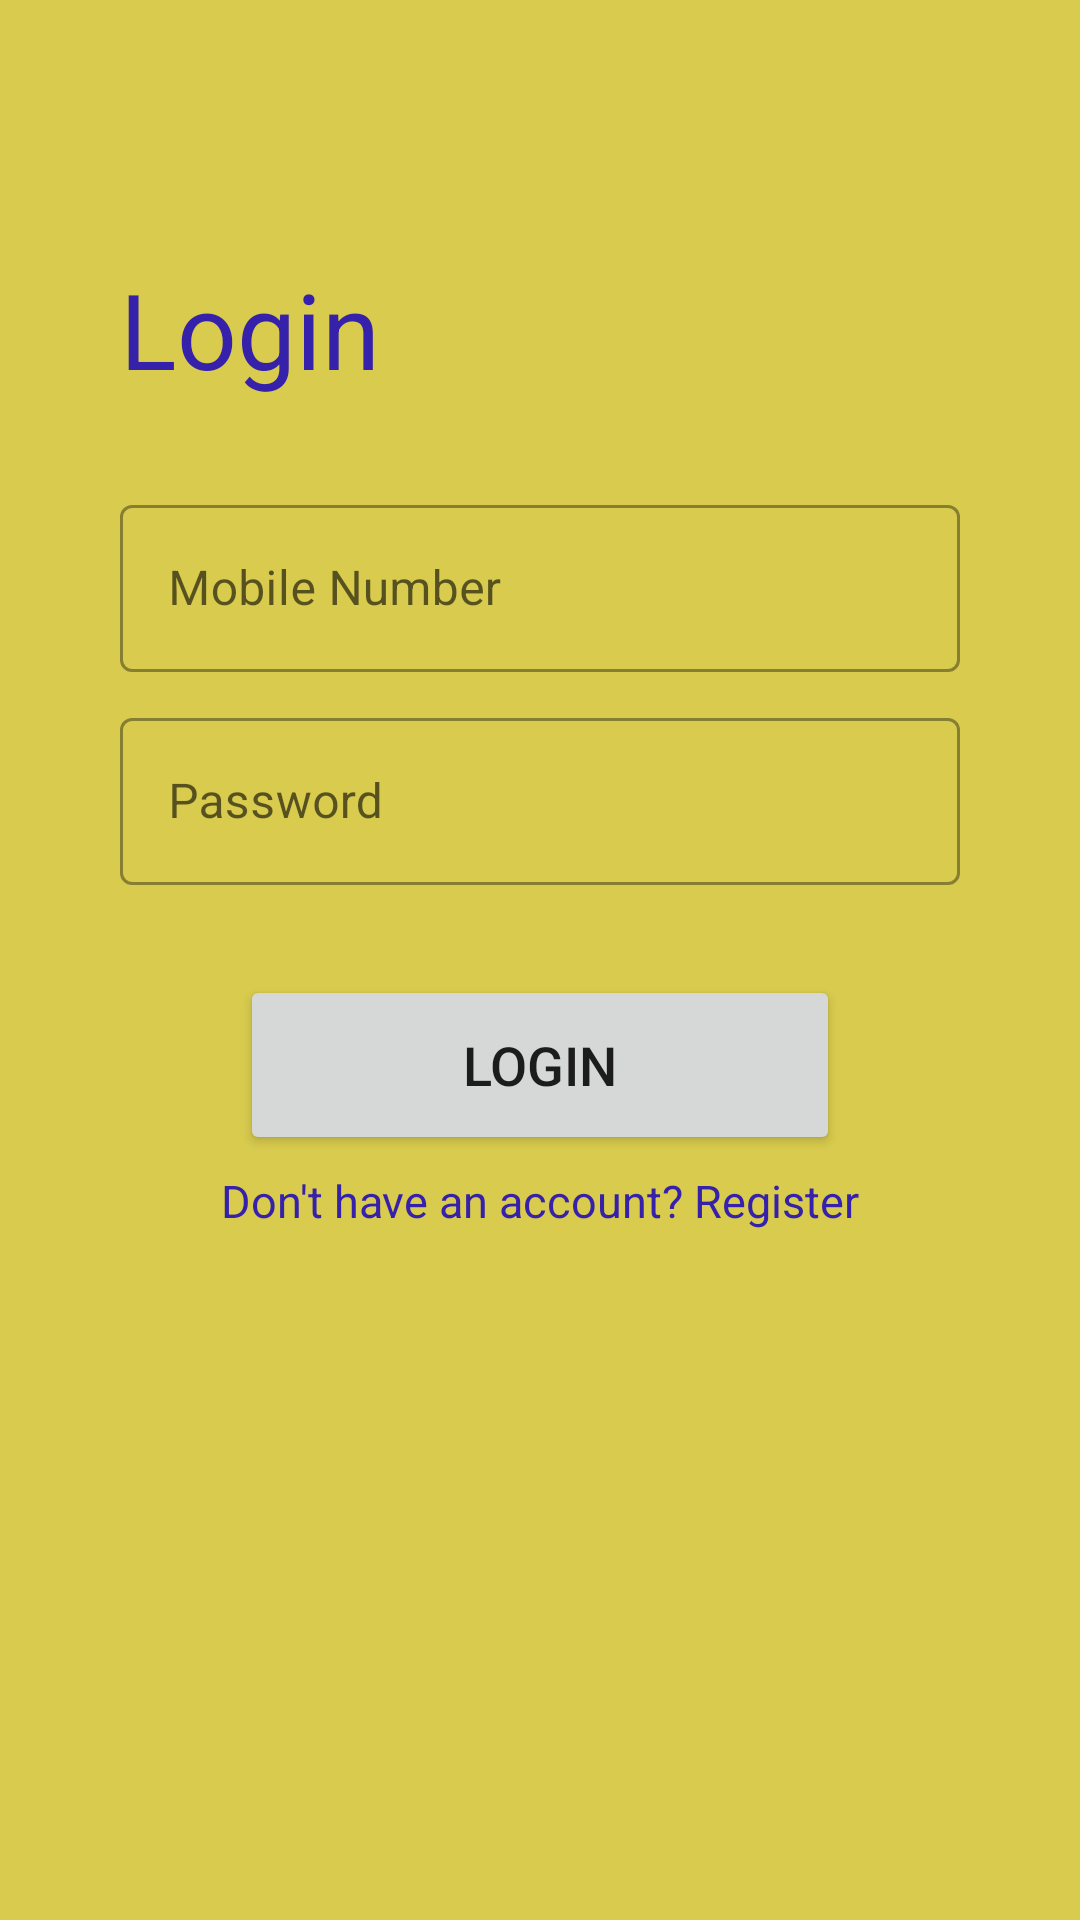

Write the Android layout XML for this screen, with the resource values it uses.
<!-- AndroidManifest.xml: application theme AppTheme -->
<!-- res/layout/activity_login.xml -->
<?xml version="1.0" encoding="utf-8"?>
<androidx.constraintlayout.widget.ConstraintLayout xmlns:android="http://schemas.android.com/apk/res/android"
    xmlns:app="http://schemas.android.com/apk/res-auto"
    xmlns:tools="http://schemas.android.com/tools"
    android:layout_width="match_parent"
    android:layout_height="match_parent"
    android:layout_gravity="center_horizontal"
    android:background="#D8CB4E"
    android:gravity="center"
    tools:context=".login"
    android:paddingTop="30dp"
    android:paddingLeft="40dp"
    android:paddingRight="40dp"
    >

    <TextView
        android:id="@+id/loginText1"
        android:layout_width="wrap_content"
        android:layout_height="wrap_content"
        android:text="Login"
        android:textColor="@color/blue"
        android:textFontWeight="700"
        android:textSize="35dp"
        app:layout_constraintEnd_toEndOf="parent"
        app:layout_constraintHorizontal_bias="0"
        app:layout_constraintTop_toTopOf="parent"
        app:layout_constraintStart_toStartOf="parent"
        app:layout_constraintBottom_toBottomOf="parent"
        app:layout_constraintVertical_bias="0.1"
        tools:ignore="MissingConstraints" />


    <com.google.android.material.textfield.TextInputLayout
        android:id="@+id/mobileNumber"
        android:layout_width="match_parent"
        android:layout_height="wrap_content"
        android:hint="Mobile Number"
        style="@style/Widget.MaterialComponents.TextInputLayout.OutlinedBox"
        tools:ignore="MissingConstraints"

        android:layout_marginTop="30dp"
        app:layout_constraintTop_toBottomOf="@id/loginText1"
        >

        <com.google.android.material.textfield.TextInputEditText
            android:layout_width="match_parent"
            android:layout_height="wrap_content"
            app:boxStrokeColor="@color/blue"
            android:textColor="@color/blue"
            android:inputType="phone"
            />

    </com.google.android.material.textfield.TextInputLayout>

    <com.google.android.material.textfield.TextInputLayout
        android:id="@+id/password"
        android:layout_width="match_parent"
        android:layout_height="wrap_content"
        android:hint="Password"
        style="@style/Widget.MaterialComponents.TextInputLayout.OutlinedBox"
        tools:ignore="MissingConstraints"
        android:layout_marginTop="10dp"
        app:layout_constraintTop_toBottomOf="@id/mobileNumber"
        >

        <com.google.android.material.textfield.TextInputEditText
            android:layout_width="match_parent"
            android:layout_height="wrap_content"
            app:boxStrokeColor="@color/blue"
            android:textColor="@color/blue"
            android:inputType="textPassword"

            />

    </com.google.android.material.textfield.TextInputLayout>

    <Button
        android:id="@+id/registerBtn"
        android:layout_marginTop="30dp"
        android:layout_width="200dp"
        android:layout_height="60dp"
        android:textSize="18dp"
        android:text="Login"
        app:layout_constraintTop_toBottomOf="@id/password"
        app:layout_constraintEnd_toEndOf="parent"
        app:layout_constraintStart_toStartOf="parent"
        android:onClick="login"
        />

    <TextView
        android:id="@+id/loginText3"
        android:layout_width="wrap_content"
        android:layout_height="wrap_content"
        android:layout_marginTop="5dp"
        android:text="Don't have an account? Register"
        android:textColor="@color/blue"
        android:textFontWeight="700"
        android:textSize="15dp"
        app:layout_constraintEnd_toEndOf="parent"
        app:layout_constraintStart_toStartOf="parent"
        app:layout_constraintTop_toBottomOf="@+id/registerBtn"
        tools:ignore="MissingConstraints" />

</androidx.constraintlayout.widget.ConstraintLayout>
<!-- resources referenced by this layout -->
<resources>
  <color name="blue">#3621AA</color>
  <style name="AppTheme" parent="Theme.MaterialComponents.Light.NoActionBar">
          
          <item name="colorPrimary">@color/colorPrimary</item>
          <item name="colorPrimaryDark">@color/colorPrimaryDark</item>
          <item name="colorAccent">@color/colorAccent</item>
      </style>
  <color name="colorPrimary">#3F51B5</color>
  <color name="colorPrimaryDark">#303F9F</color>
  <color name="colorAccent">#FF5252</color>
</resources>
